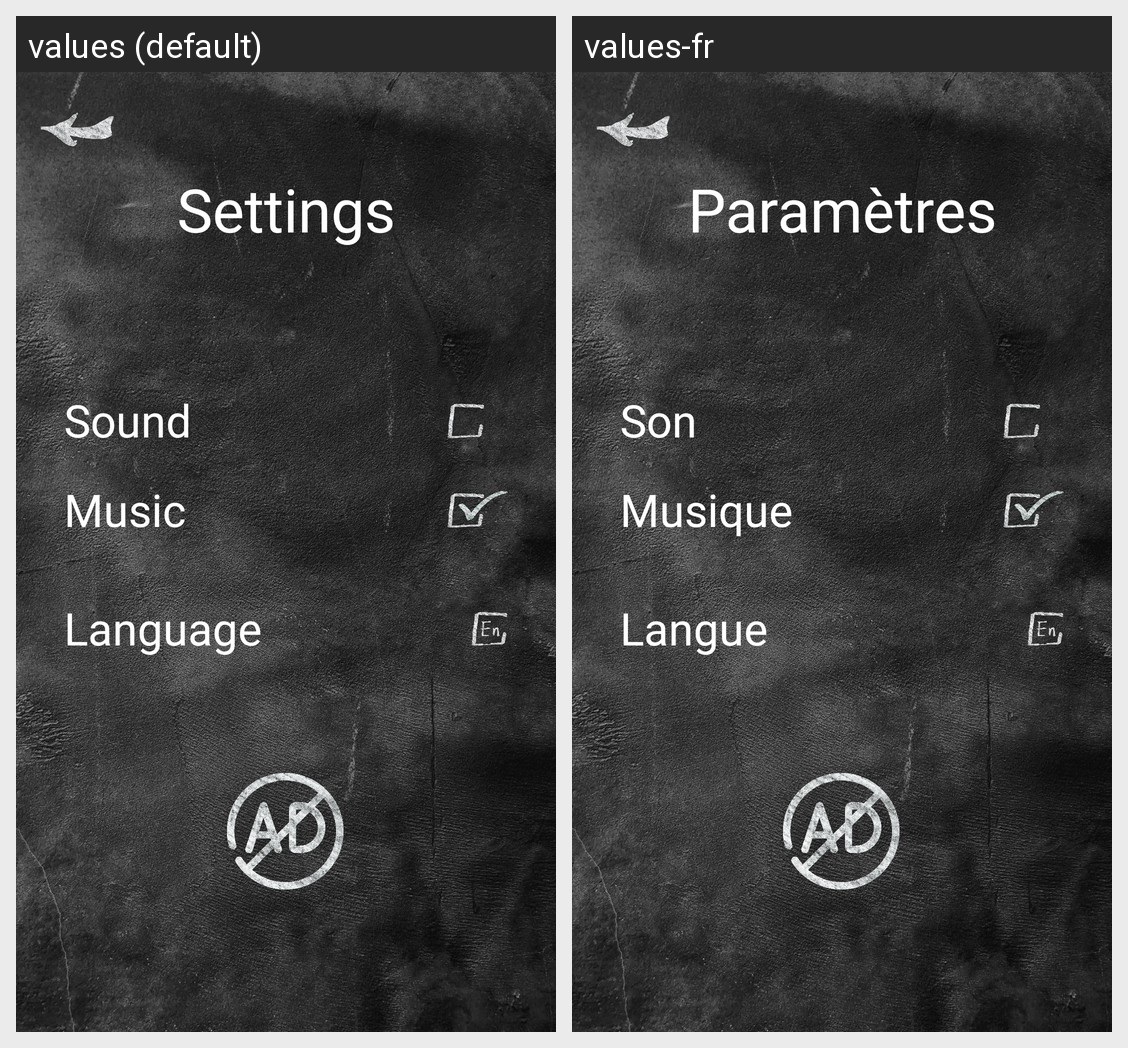

Translations of the strings shown on this Android screen, per locale in the grid:
Android screen res/layout/activity_settings.xml rendered under 2 locales, left to right: values (default), values-fr. Device: Nexus 5 (rendered at 1080×1920; each locale shown at half size, 540×960, under a caption strip naming it); theme Theme.Triludos.
Strings drawn on this screen, with the default value and each locale's value (text and hints the layout hard-codes, and strings that could not be matched under every locale, appear in the picture but are not listed):

settings
  values: Settings
  values-fr: Paramètres

sound
  values: Sound
  values-fr: Son

music
  values: Music
  values-fr: Musique

language
  values: Language
  values-fr: Langue
